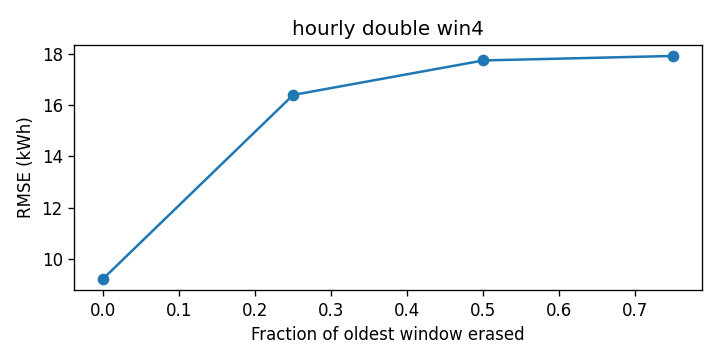

The table this chart was drawn from, first rows:
cutoff, rmse_kwh
0.0, 9.222
0.25, 16.39
0.5, 17.74
0.75, 17.92
